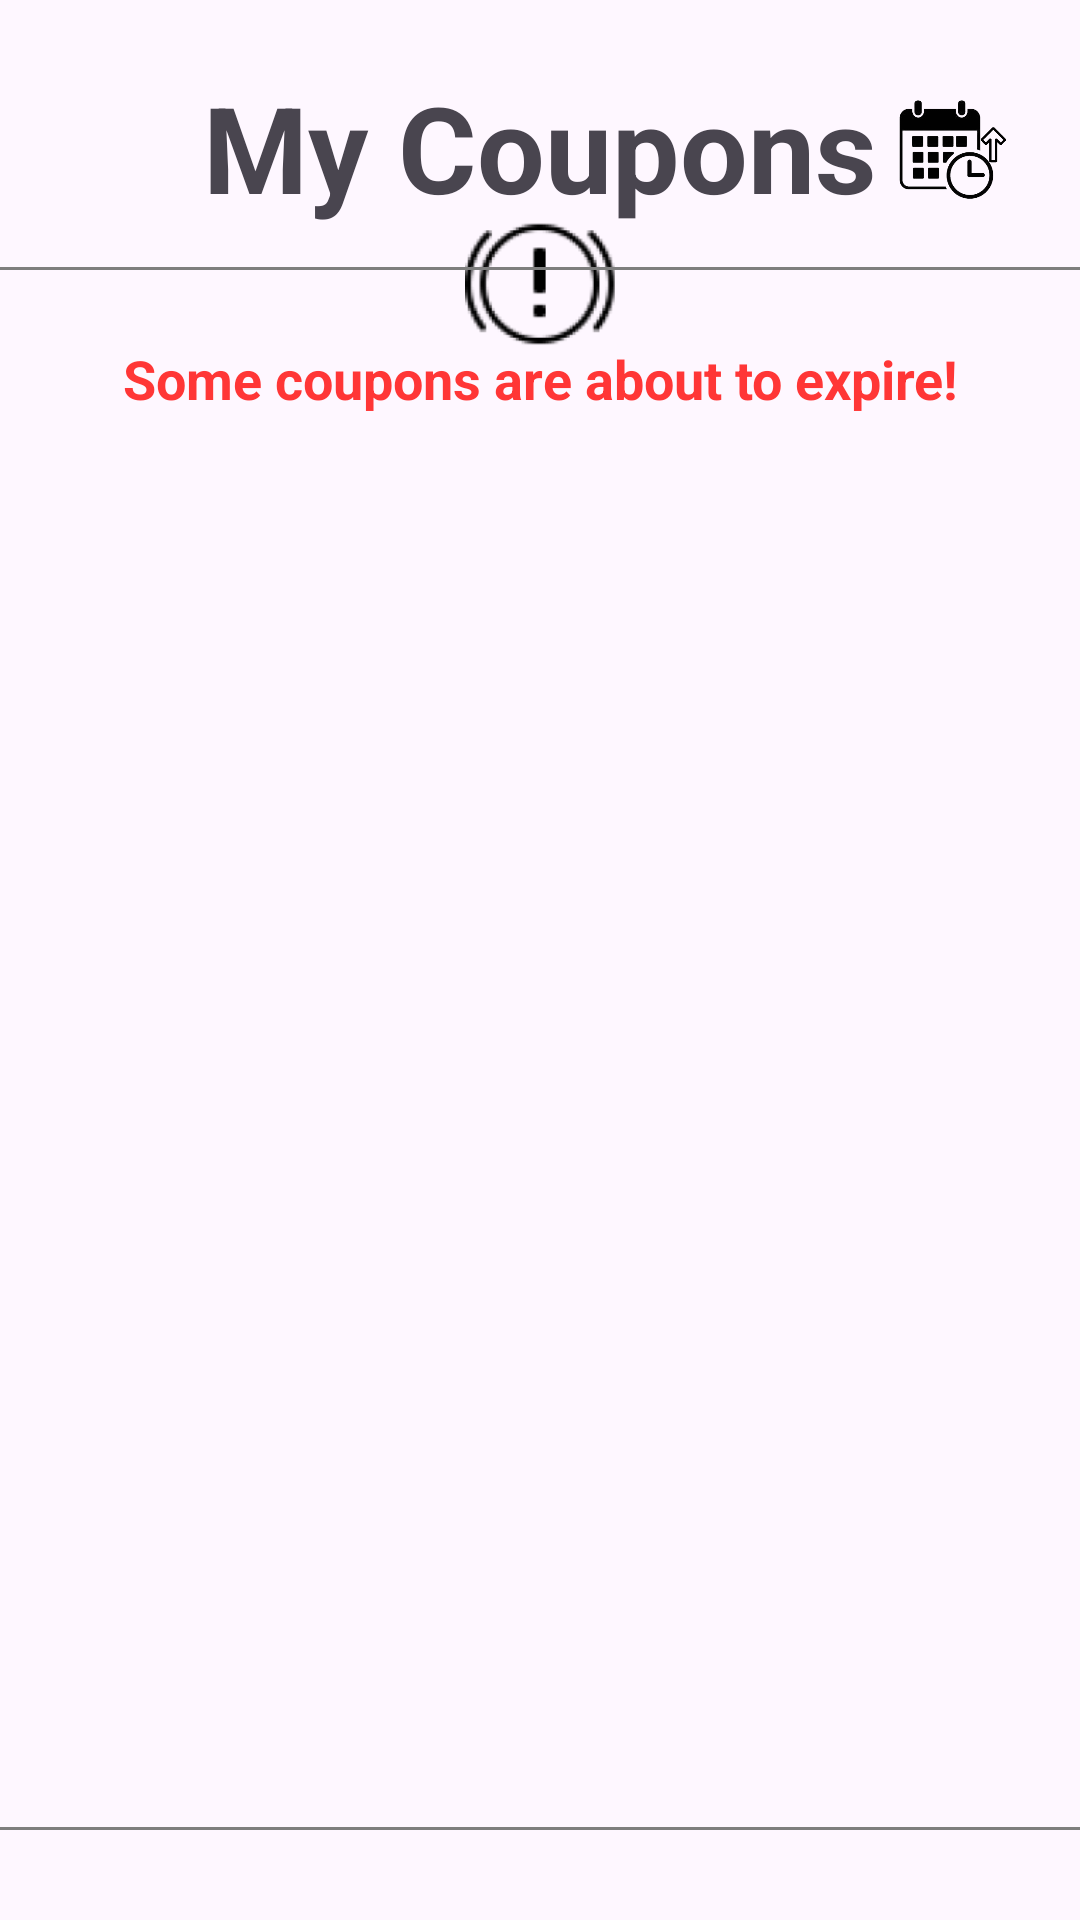

Layout XML and referenced resources for this Android screen:
<!-- AndroidManifest.xml: application theme Theme.CouponVerse -->
<!-- res/layout/activity_browse_coupons.xml -->
<?xml version="1.0" encoding="utf-8"?>
<androidx.constraintlayout.widget.ConstraintLayout xmlns:android="http://schemas.android.com/apk/res/android"
    xmlns:app="http://schemas.android.com/apk/res-auto"
    xmlns:tools="http://schemas.android.com/tools"
    android:id="@+id/main"
    android:layout_width="match_parent"
    android:layout_height="match_parent"
    tools:context=".BrowseCouponsActivity">

    <ScrollView
        android:id="@+id/scrollCouponsView"
        android:layout_width="350dp"
        android:layout_height="520dp"
        app:layout_constraintBottom_toBottomOf="parent"
        app:layout_constraintEnd_toEndOf="parent"
        app:layout_constraintHorizontal_bias="0.5"
        app:layout_constraintStart_toStartOf="parent"
        app:layout_constraintTop_toTopOf="parent"
        app:layout_constraintVertical_bias="0.75">

        <LinearLayout
            android:id="@+id/couponsContainer"
            android:layout_width="match_parent"
            android:layout_height="wrap_content"
            android:orientation="vertical" />

    </ScrollView>

    <TextView
        android:layout_width="250dp"
        android:layout_height="53dp"
        android:text="@string/view_coupons"
        android:textAlignment="center"
        android:textSize="40sp"
        android:textStyle="bold"
        app:layout_constraintBottom_toBottomOf="parent"
        app:layout_constraintEnd_toEndOf="parent"
        app:layout_constraintHorizontal_bias="0.5"
        app:layout_constraintStart_toStartOf="parent"
        app:layout_constraintTop_toTopOf="parent"
        app:layout_constraintVertical_bias="0.038" />

    <ImageView
        android:id="@+id/user_pfp"
        android:layout_width="38dp"
        android:layout_height="38dp"
        app:layout_constraintBottom_toBottomOf="parent"
        app:layout_constraintEnd_toEndOf="parent"
        app:layout_constraintHorizontal_bias="0.075"
        app:layout_constraintStart_toStartOf="parent"
        app:layout_constraintTop_toTopOf="parent"
        app:layout_constraintVertical_bias="0.05"
        tools:srcCompat="@tools:sample/avatars" />

    <ImageView
        android:id="@+id/sort_setting"
        android:layout_width="38dp"
        android:layout_height="38dp"
        android:onClick="toggleSortOption"
        app:layout_constraintBottom_toBottomOf="parent"
        app:layout_constraintEnd_toEndOf="parent"
        app:layout_constraintHorizontal_bias="0.925"
        app:layout_constraintStart_toStartOf="parent"
        app:layout_constraintTop_toTopOf="parent"
        app:layout_constraintVertical_bias="0.05"
        app:srcCompat="@drawable/sort_by_date" />

    <ImageView
        android:id="@+id/alertImageView"
        android:layout_width="50dp"
        android:layout_height="50dp"
        app:layout_constraintBottom_toBottomOf="parent"
        app:layout_constraintEnd_toEndOf="parent"
        app:layout_constraintHorizontal_bias="0.5"
        app:layout_constraintStart_toStartOf="parent"
        app:layout_constraintTop_toTopOf="parent"
        app:layout_constraintVertical_bias="0.118"
        app:srcCompat="@drawable/alert_icon" />

    <TextView
        android:id="@+id/alertTextView"
        android:layout_width="wrap_content"
        android:layout_height="23dp"
        android:text="@string/coupons_about_to_expire"
        android:textAlignment="center"
        android:textColor="#FF3636"
        android:textSize="18sp"
        android:textStyle="bold"
        app:layout_constraintBottom_toBottomOf="parent"
        app:layout_constraintEnd_toEndOf="parent"
        app:layout_constraintHorizontal_bias="0.5"
        app:layout_constraintStart_toStartOf="parent"
        app:layout_constraintTop_toTopOf="parent"
        app:layout_constraintVertical_bias="0.185" />

    <View
        android:layout_width="360dp"
        android:layout_height="1dp"
        android:background="#7E7E7E"
        app:layout_constraintBottom_toTopOf="@+id/scrollCouponsView"
        app:layout_constraintEnd_toEndOf="parent"
        app:layout_constraintStart_toStartOf="parent" />

    <View
        android:id="@+id/view"
        android:layout_width="360dp"
        android:layout_height="1dp"
        android:background="#7E7E7E"
        app:layout_constraintBottom_toBottomOf="@+id/scrollCouponsView"
        app:layout_constraintEnd_toEndOf="parent"
        app:layout_constraintStart_toStartOf="parent" />

</androidx.constraintlayout.widget.ConstraintLayout>
<!-- resources referenced by this layout -->
<resources>
  <!-- drawable alert_icon: png bitmap (drawable, 5457 bytes) -->
  <!-- drawable sort_by_date: png bitmap (drawable, 33146 bytes) -->
  <string name="coupons_about_to_expire">Some coupons are about to expire!</string>
  <string name="view_coupons">My Coupons</string>
  <style name="Theme.CouponVerse" parent="Base.Theme.CouponVerse" />
  <style name="Base.Theme.CouponVerse" parent="Theme.Material3.DayNight.NoActionBar">
          
          
      </style>
</resources>
